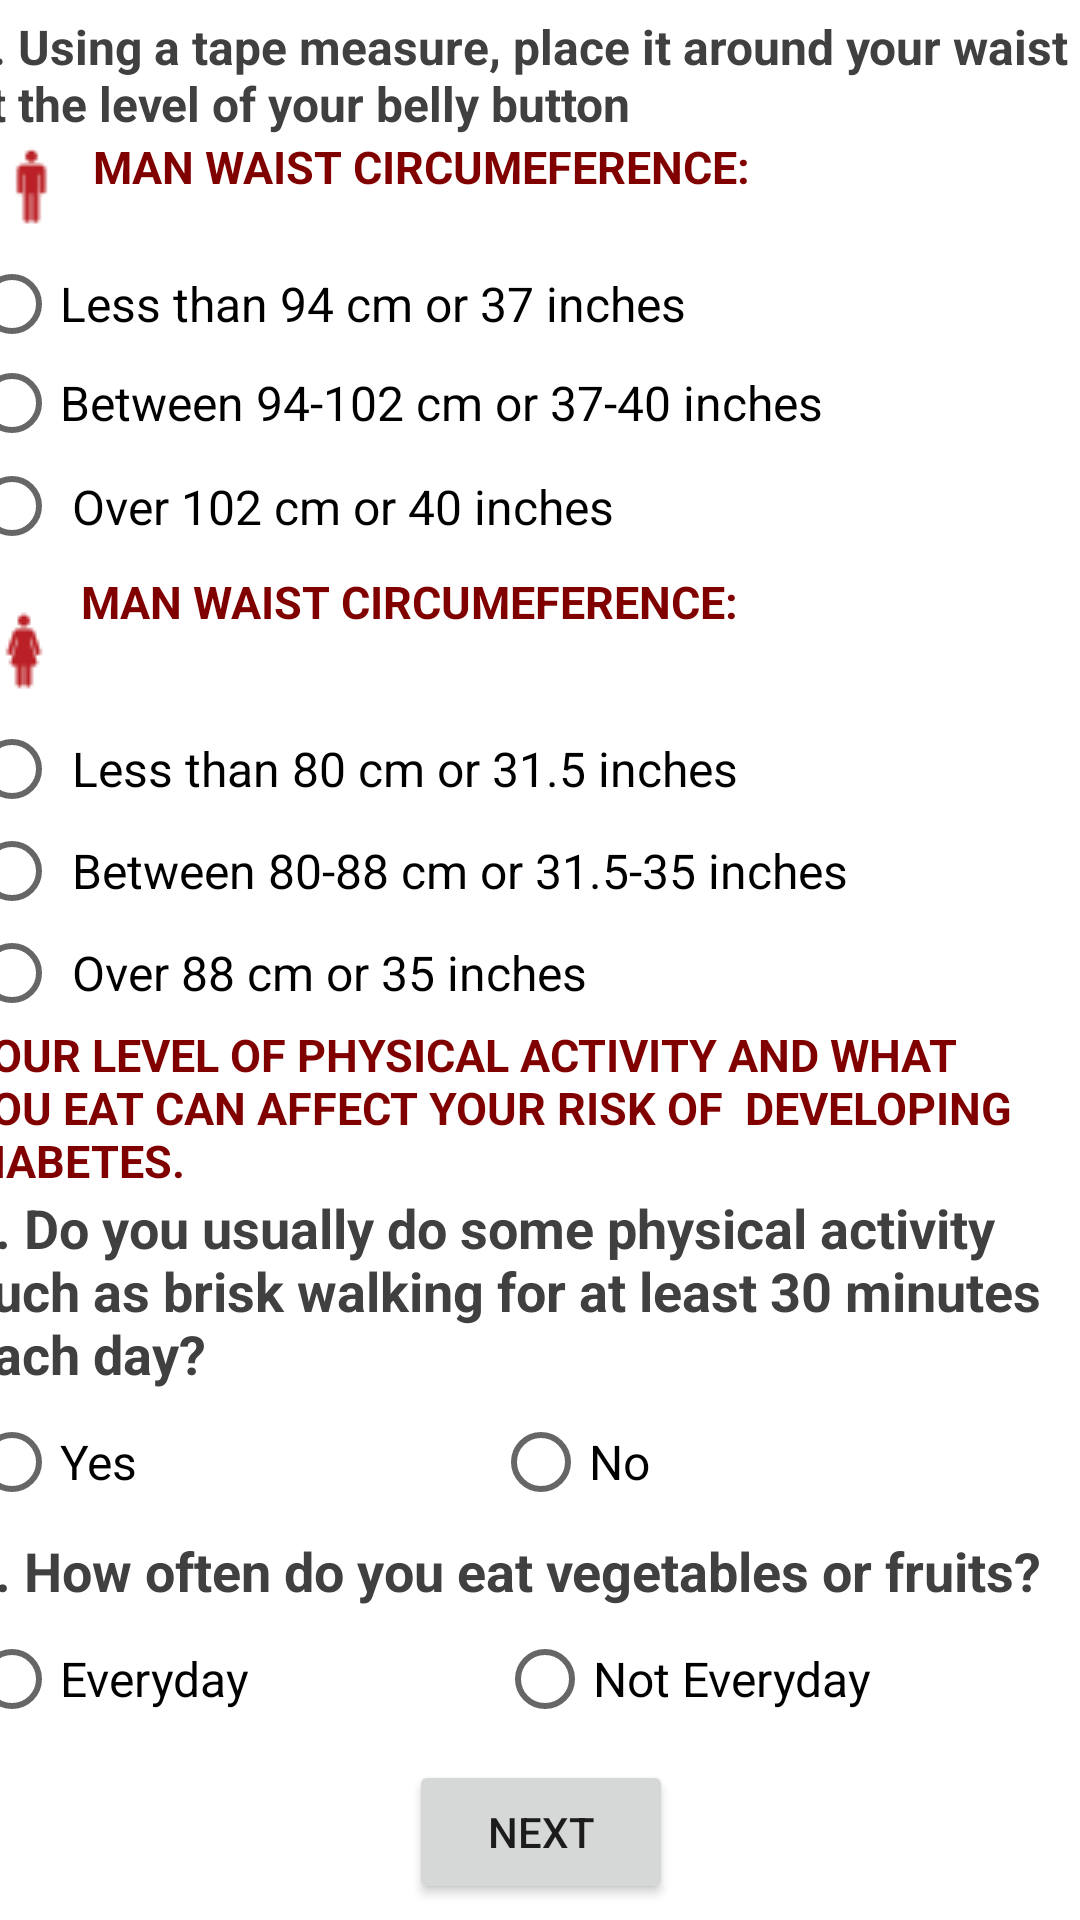

Layout XML and referenced resources for this Android screen:
<!-- AndroidManifest.xml: application theme Theme.TERMPROJECT -->
<!-- res/layout/activity_main2.xml -->
<?xml version="1.0" encoding="utf-8"?>
<androidx.constraintlayout.widget.ConstraintLayout xmlns:android="http://schemas.android.com/apk/res/android"
    xmlns:app="http://schemas.android.com/apk/res-auto"
    xmlns:tools="http://schemas.android.com/tools"
    android:layout_width="match_parent"
    android:layout_height="match_parent"
    tools:context=".MainActivity2">

    <LinearLayout
        android:id="@+id/linearLayout"
        android:layout_width="385dp"
        android:layout_height="631dp"
        android:orientation="vertical"
        app:layout_constraintBottom_toBottomOf="parent"
        app:layout_constraintEnd_toEndOf="parent"
        app:layout_constraintStart_toStartOf="parent"
        app:layout_constraintTop_toTopOf="parent">

        <TextView
            android:id="@+id/textView11"
            android:layout_width="match_parent"
            android:layout_height="wrap_content"
            android:text="4. Using a tape measure, place it around your waist at the level of your belly button"
            android:textColor="#404040"
            android:textSize="16sp"
            android:textStyle="bold" />

        <LinearLayout
            android:layout_width="match_parent"
            android:layout_height="wrap_content"
            android:orientation="horizontal">

            <ImageView
                android:id="@+id/imageView"
                android:layout_width="43dp"
                android:layout_height="wrap_content"
                android:layout_gravity="center"
                app:srcCompat="@drawable/img" />

            <TextView
                android:id="@+id/textView12"
                android:layout_width="wrap_content"
                android:layout_height="match_parent"
                android:layout_weight="1"
                android:text="MAN WAIST CIRCUMEFERENCE:"
                android:textColor="#800000"
                android:textSize="15sp"
                android:textStyle="bold" />
        </LinearLayout>

        <RadioGroup
            android:id="@+id/menwaistcircumference"
            android:layout_width="match_parent"
            android:layout_height="105dp">

            <RadioButton
                android:id="@+id/mencircumference_1"
                android:layout_width="match_parent"
                android:layout_height="32dp"
                android:text="Less than 94 cm or 37 inches "
                android:textSize="16sp" />

            <RadioButton
                android:id="@+id/mencircumference_2"
                android:layout_width="match_parent"
                android:layout_height="34dp"
                android:text="Between 94-102 cm or 37-40 inches"
                android:textSize="16sp" />

            <RadioButton
                android:id="@+id/mencircumference_3"
                android:layout_width="match_parent"
                android:layout_height="35dp"
                android:text=" Over 102 cm or 40 inches"
                android:textSize="16sp" />
        </RadioGroup>

        <LinearLayout
            android:layout_width="match_parent"
            android:layout_height="wrap_content"
            android:orientation="horizontal">

            <ImageView
                android:id="@+id/imageView3"
                android:layout_width="42dp"
                android:layout_height="match_parent"
                android:layout_gravity="center"
                android:layout_weight="1"
                app:srcCompat="@drawable/img_1" />

            <TextView
                android:id="@+id/textView13"
                android:layout_width="349dp"
                android:layout_height="match_parent"
                android:layout_gravity="center"
                android:layout_weight="1"
                android:text="MAN WAIST CIRCUMEFERENCE:"
                android:textColor="#800000"
                android:textSize="15sp"
                android:textStyle="bold" />
        </LinearLayout>

        <RadioGroup
            android:id="@+id/womenwaistcircumference"
            android:layout_width="match_parent"
            android:layout_height="102dp">

            <RadioButton
                android:id="@+id/womencircumference_1"
                android:layout_width="match_parent"
                android:layout_height="34dp"
                android:text=" Less than 80 cm or 31.5 inches"
                android:textSize="16sp" />

            <RadioButton
                android:id="@+id/womencircumference_2"
                android:layout_width="match_parent"
                android:layout_height="34dp"
                android:text=" Between 80-88 cm or 31.5-35 inches"
                android:textSize="16sp" />

            <RadioButton
                android:id="@+id/womencircumference_3"
                android:layout_width="match_parent"
                android:layout_height="34dp"
                android:text=" Over 88 cm or 35 inches"
                android:textSize="16sp" />

        </RadioGroup>

        <TextView
            android:id="@+id/textView14"
            android:layout_width="match_parent"
            android:layout_height="wrap_content"
            android:text="YOUR LEVEL OF PHYSICAL ACTIVITY AND WHAT YOU EAT CAN AFFECT YOUR RISK OF  DEVELOPING DIABETES."
            android:textColor="#800000"
            android:textSize="15sp"
            android:textStyle="bold" />

        <TextView
            android:id="@+id/textView15"
            android:layout_width="match_parent"
            android:layout_height="wrap_content"
            android:text="5. Do you usually do some physical activity such as brisk walking for at least 30 minutes each day?"
            android:textColor="#404040"
            android:textSize="18sp"
            android:textStyle="bold" />

        <RadioGroup
            android:id="@+id/physicalactivity"
            android:layout_width="match_parent"
            android:layout_height="wrap_content"
            android:orientation="horizontal">

            <RadioButton
                android:id="@+id/radioButton9"
                android:layout_width="20dp"
                android:layout_height="wrap_content"
                android:layout_weight="1"
                android:text="Yes"
                android:textSize="16sp" />

            <RadioButton
                android:id="@+id/radioButton10"
                android:layout_width="wrap_content"
                android:layout_height="wrap_content"
                android:layout_weight="1"
                android:text="No"
                android:textSize="16sp" />
        </RadioGroup>

        <TextView
            android:id="@+id/textViewheader"
            android:layout_width="match_parent"
            android:layout_height="wrap_content"
            android:text="6. How often do you eat vegetables or fruits?"
            android:textColor="#404040"
            android:textSize="18sp"
            android:textStyle="bold" />

        <RadioGroup
            android:id="@+id/fooditem"
            android:layout_width="match_parent"
            android:layout_height="51dp"
            android:orientation="horizontal">

            <RadioButton
                android:id="@+id/radioButton11"
                android:layout_width="wrap_content"
                android:layout_height="wrap_content"
                android:layout_weight="1"
                android:text="Everyday"
                android:textSize="16sp" />

            <RadioButton
                android:id="@+id/radioButton12"
                android:layout_width="wrap_content"
                android:layout_height="wrap_content"
                android:layout_weight="1"
                android:text="Not Everyday"
                android:textSize="16sp" />
        </RadioGroup>

        <Button
            android:id="@+id/button2"
            android:layout_width="wrap_content"
            android:layout_height="wrap_content"
            android:layout_gravity="center"
            android:text="Next" />

    </LinearLayout>

</androidx.constraintlayout.widget.ConstraintLayout>
<!-- resources referenced by this layout -->
<resources>
  <!-- drawable img: png bitmap (drawable, 423 bytes) -->
  <!-- drawable img_1: png bitmap (drawable, 573 bytes) -->
  <style name="Theme.TERMPROJECT" parent="Theme.MaterialComponents.DayNight.NoActionBar">
          
          <item name="colorPrimary">@color/purple_500</item>
          <item name="colorPrimaryVariant">@color/purple_700</item>
          <item name="colorOnPrimary">@color/white</item>
          
          <item name="colorSecondary">@color/teal_200</item>
          <item name="colorSecondaryVariant">@color/teal_700</item>
          <item name="colorOnSecondary">@color/black</item>
          
          <item name="android:statusBarColor">?attr/colorPrimaryVariant</item>
          
      </style>
  <!-- not gathered from this repository: default colours our renderer supplied (Android Studio template values) -->
  <color name="purple_500">#FF6200EE</color>
  <color name="purple_700">#FF3700B3</color>
  <color name="teal_200">#FF03DAC5</color>
  <color name="teal_700">#FF018786</color>
  <color name="black">#FF000000</color>
  <color name="white">#FFFFFFFF</color>
</resources>
